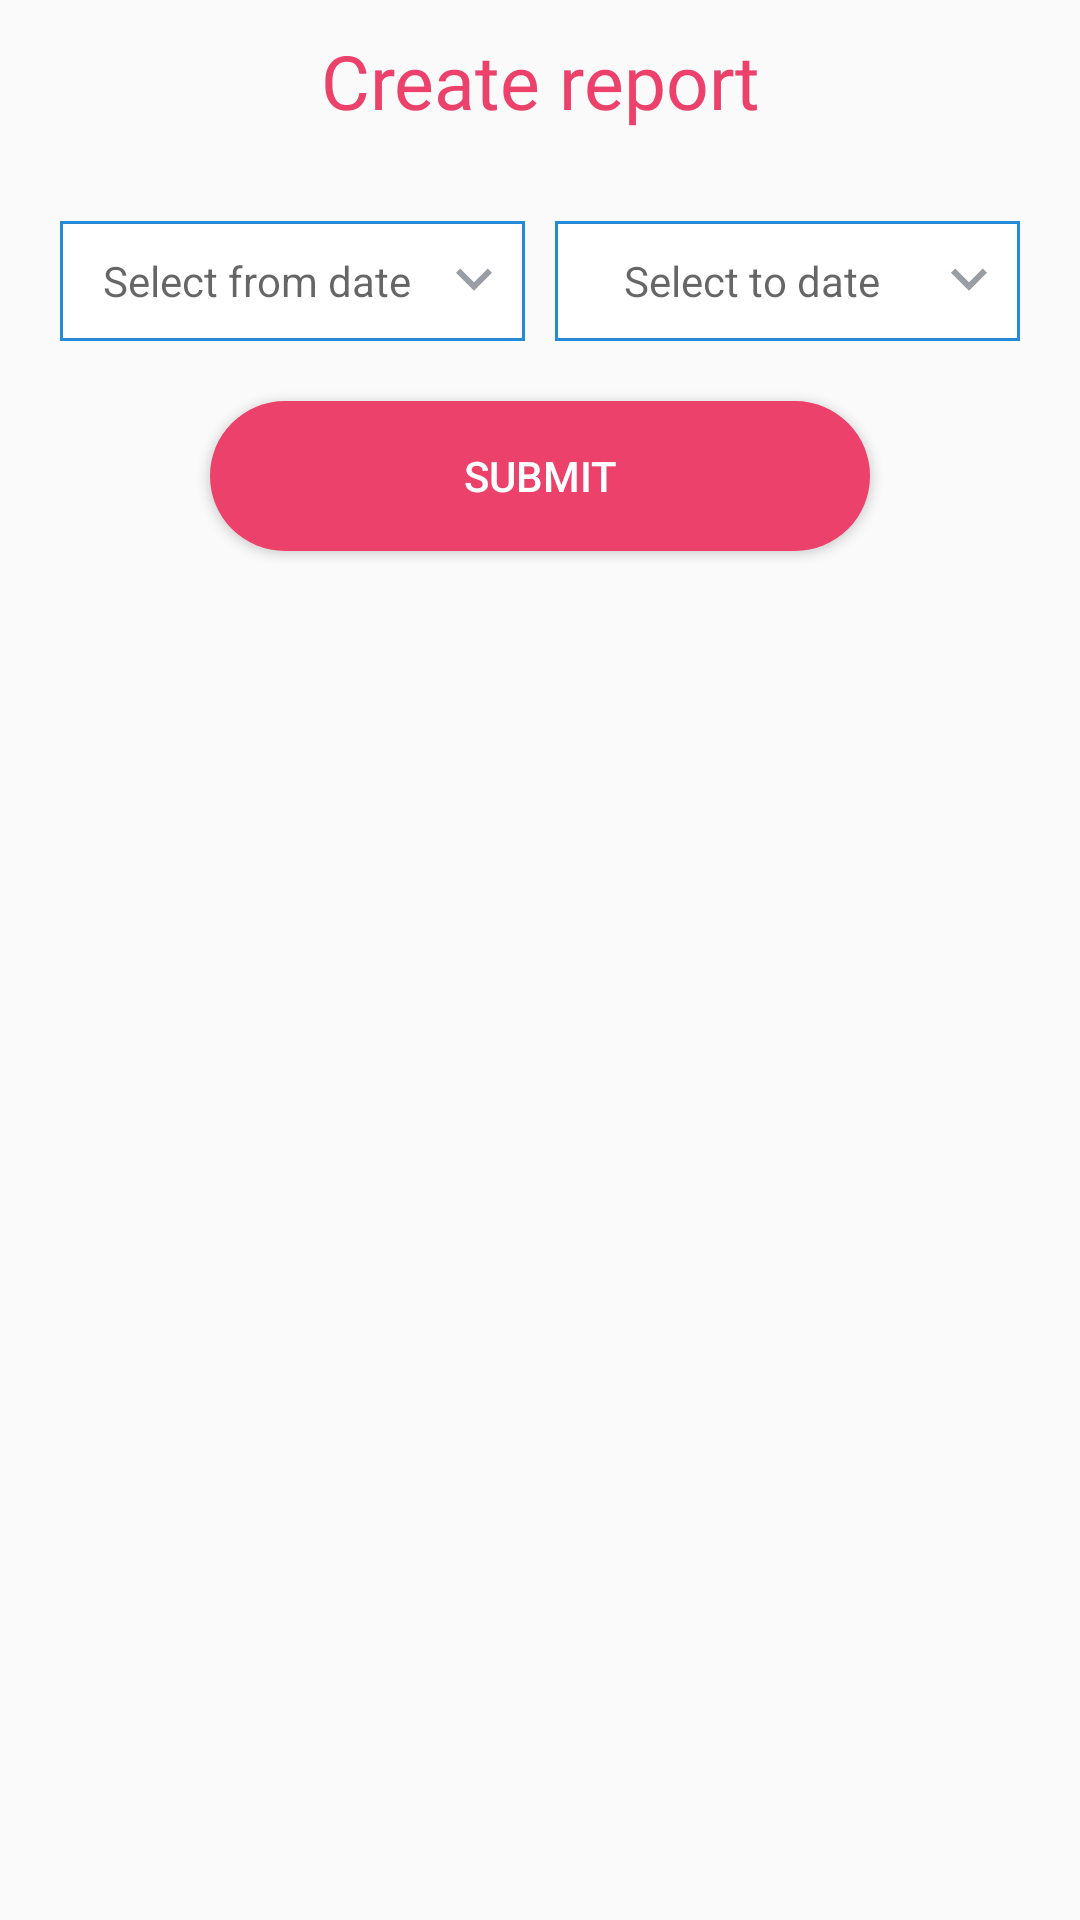

The Android layout XML behind this screen, and the referenced resources:
<!-- AndroidManifest.xml: application theme AppTheme -->
<!-- res/layout/createreport.xml -->
<?xml version="1.0" encoding="utf-8"?>
<LinearLayout xmlns:android="http://schemas.android.com/apk/res/android"
    android:orientation="vertical" android:layout_width="match_parent"
    android:layout_height="wrap_content">

    <TextView
        android:paddingTop="10dp"
        android:textColor="@color/pink"
        android:gravity="center"
        android:fontFamily="@font/regular"
        android:textSize="25dp"
        android:layout_width="match_parent"
        android:layout_height="wrap_content"
        android:text="Create report" />

    <LinearLayout
        android:layout_width="wrap_content"
        android:layout_height="wrap_content"
        android:layout_gravity="center"
        android:layout_marginTop="30dp"
        >
        <TextView
            android:id="@+id/selectfdate"
            android:padding="5dp"
            android:gravity="center"
            android:layout_width="155dp"
            android:layout_height="40dp"
            android:background="@drawable/datebg"
            android:hint="Select from date"
            android:drawableRight="@drawable/ic_keyboard_arrow_down_black_24dp"

            />

        <TextView
            android:id="@+id/selectto"
            android:padding="5dp"
            android:gravity="center"
            android:layout_marginLeft="10dp"
            android:layout_width="155dp"
            android:layout_height="40dp"
            android:background="@drawable/datebg"
            android:hint="Select to date"
            android:drawableRight="@drawable/ic_keyboard_arrow_down_black_24dp"
            />

    </LinearLayout>

    <Button
        android:id="@+id/crt_btn"
        android:layout_width="220dp"
        android:layout_height="50dp"
        android:layout_gravity="center"
        android:layout_marginTop="20dp"
        android:layout_marginBottom="10dp"
        android:background="@drawable/button"
        android:text="submit"
        android:textColor="@color/white" />

</LinearLayout>
<!-- resources referenced by this layout -->
<resources>
  <color name="pink">#EB416A</color>
  <color name="white">#ffff</color>
  <!-- drawable button (drawable) -->
  <?xml version="1.0" encoding="utf-8"?>
  <shape android:shape="rectangle" xmlns:android="http://schemas.android.com/apk/res/android">
      <corners android:radius="50dp"/>
      <solid android:color="@color/pink"/>
  </shape>
  <!-- drawable datebg (drawable) -->
  <?xml version="1.0" encoding="utf-8"?>
  <shape android:shape="rectangle" xmlns:android="http://schemas.android.com/apk/res/android">
      <solid android:color="@color/white"/>
      <stroke android:color="@color/titel_text_color" android:width="1dp"/>
  </shape>
  <!-- drawable ic_keyboard_arrow_down_black_24dp (drawable) -->
  <vector xmlns:android="http://schemas.android.com/apk/res/android"
          android:width="24dp"
          android:height="24dp"
          android:viewportWidth="24.0"
          android:viewportHeight="24.0">
      <path
          android:fillColor="@color/content_text_color"
          android:pathData="M7.41,7.84L12,12.42l4.59,-4.58L18,9.25l-6,6 -6,-6z"/>
  </vector>
  <style name="AppTheme" parent="Theme.AppCompat.Light.DarkActionBar">
          
          <item name="colorPrimary">@color/light_gray</item>
          <item name="colorPrimaryDark">@color/colorPrimaryDark</item>
          <item name="colorAccent">@color/colorAccent</item>
          <item name="windowNoTitle">true</item>
          <item name="windowActionBar">false</item>
      </style>
  <color name="titel_text_color">#258bd6</color>
  <color name="content_text_color">#999da4</color>
  <color name="light_gray">#E8EBEC</color>
  <color name="colorPrimaryDark">#181B44</color>
  <color name="colorAccent">#D81B60</color>
</resources>
